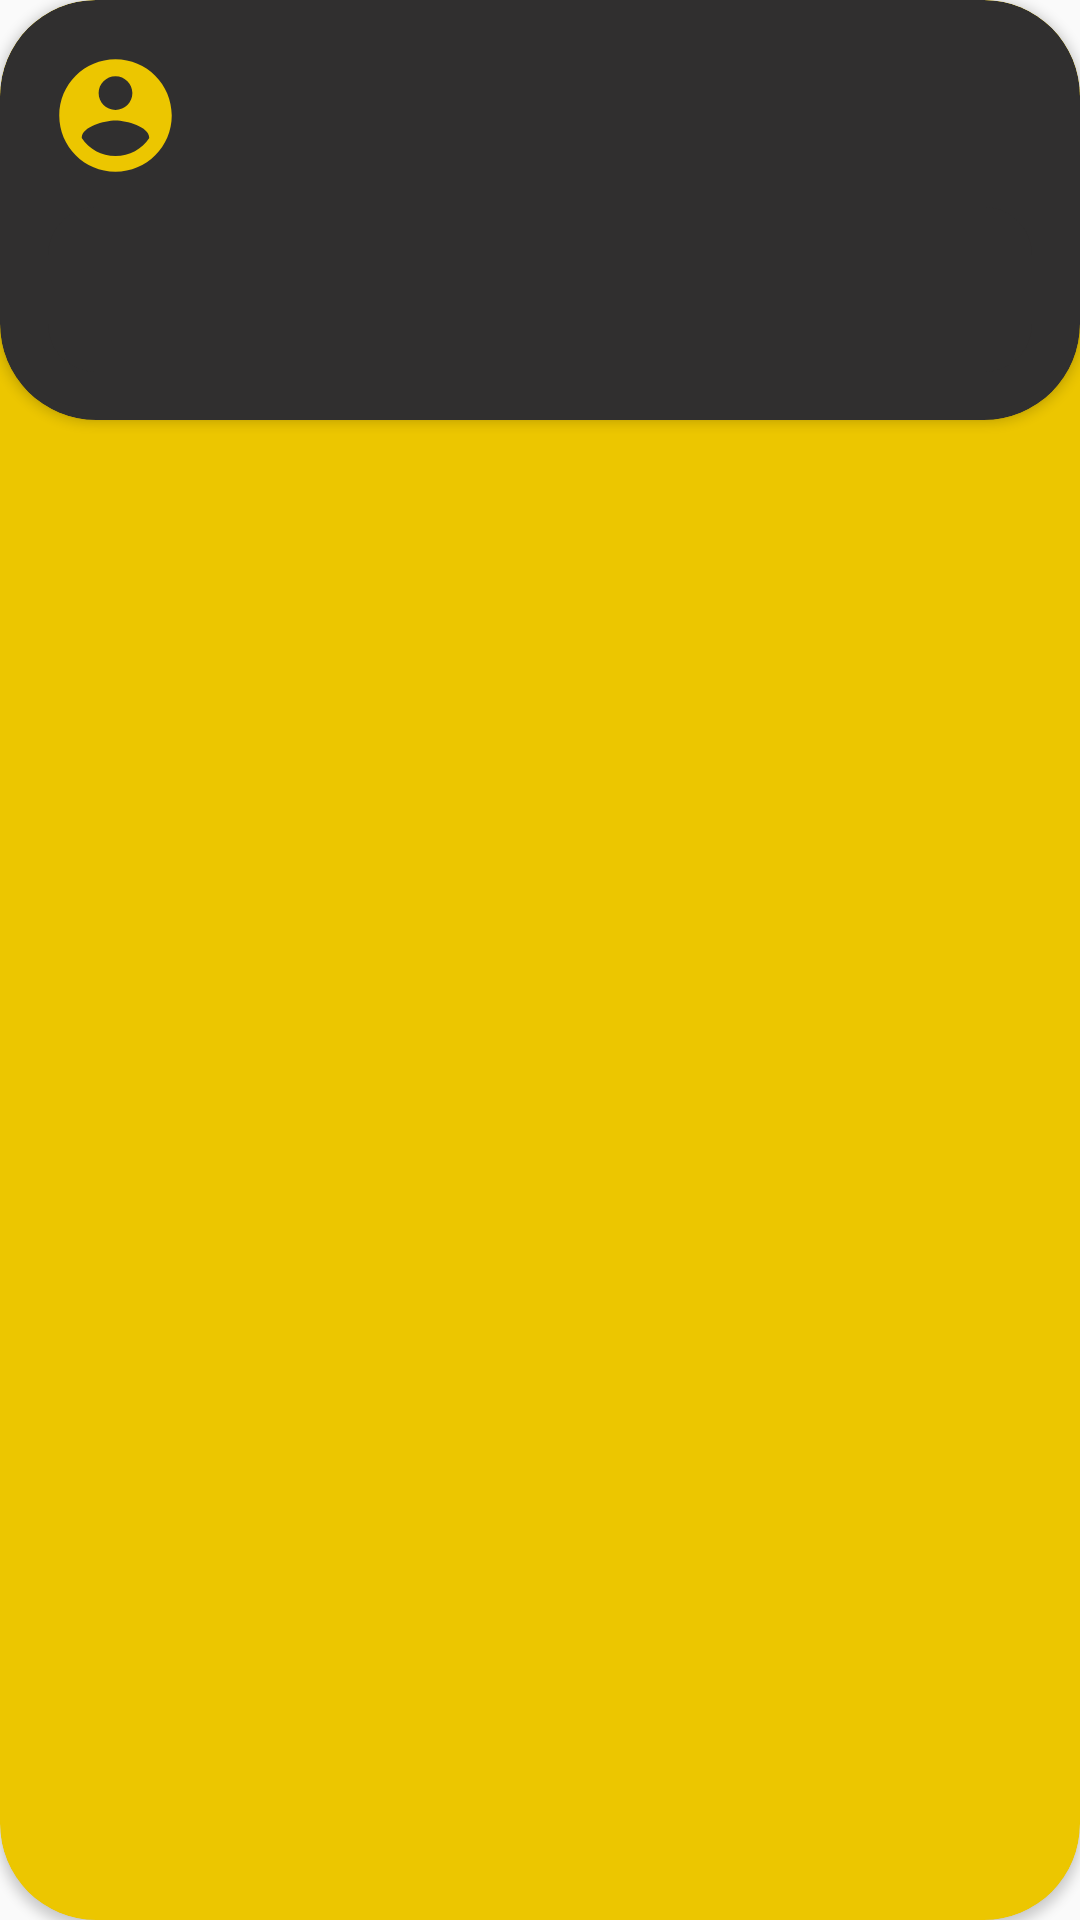

This screen was rendered from an Android layout file. Write that file and the resources it references.
<!-- AndroidManifest.xml: application theme AppTheme -->
<!-- res/layout/comment_item.xml -->
<?xml version="1.0" encoding="utf-8"?>
<androidx.cardview.widget.CardView xmlns:android="http://schemas.android.com/apk/res/android"
    xmlns:app="http://schemas.android.com/apk/res-auto"
    xmlns:tools="http://schemas.android.com/tools"
    android:layout_width="match_parent"
    android:layout_height="wrap_content"
    android:layout_margin="8dp"
    android:backgroundTint="@color/yellow"
    android:foreground="?android:attr/selectableItemBackground"
    app:cardCornerRadius="32dp">

    <androidx.cardview.widget.CardView
        android:layout_width="match_parent"
        android:layout_height="wrap_content"
        android:backgroundTint="@color/black2"
        app:cardCornerRadius="32dp">

        <androidx.constraintlayout.widget.ConstraintLayout
            android:layout_width="match_parent"
            android:layout_height="wrap_content"
            android:layout_margin="16dp">


            <ImageView
                android:id="@+id/imageView4"
                android:layout_width="45dp"
                android:layout_height="45dp"
                android:foreground="?android:attr/selectableItemBackground"
                android:src="@drawable/ic_account_circle_black_24dp"
                app:layout_constraintStart_toStartOf="parent"
                app:layout_constraintTop_toTopOf="parent" />

            <TextView
                android:id="@+id/textView_date_comment_id"
                android:layout_width="wrap_content"
                android:layout_height="0dp"
                android:layout_marginEnd="16dp"
                android:foreground="?android:attr/selectableItemBackground"
                android:gravity="center"
                android:textColor="@color/yellow"
                android:textSize="13sp"
                app:layout_constraintBottom_toBottomOf="@+id/textView_name_user_comment_id"
                app:layout_constraintEnd_toEndOf="parent"
                app:layout_constraintTop_toTopOf="@+id/textView_name_user_comment_id"
                tools:text="21/9/2020" />

            <TextView
                android:id="@+id/textView_name_user_comment_id"
                android:layout_width="wrap_content"
                android:layout_height="0dp"
                android:layout_marginStart="8dp"
                android:foreground="?android:attr/selectableItemBackground"
                android:gravity="center"
                android:paddingStart="16dp"
                android:paddingEnd="16dp"
                android:textColor="@color/whit"
                android:textSize="16sp"
                android:textStyle="bold"
                app:layout_constraintBottom_toBottomOf="@+id/imageView4"
                app:layout_constraintStart_toEndOf="@+id/imageView4"
                app:layout_constraintTop_toTopOf="@+id/imageView4"
                tools:text="Moomen S." />

            <TextView
                android:id="@+id/textView_user_comment_id"
                android:layout_width="0dp"
                android:layout_height="wrap_content"
                android:layout_marginTop="8dp"
                android:background="@drawable/full_corner_background_black"
                android:foreground="@drawable/border_rectangl_yellow_1dp"
                android:padding="18dp"
                android:textColor="@color/whit"
                app:layout_constraintBottom_toBottomOf="parent"
                app:layout_constraintEnd_toEndOf="parent"
                app:layout_constraintStart_toStartOf="@+id/imageView4"
                app:layout_constraintTop_toBottomOf="@+id/imageView4"
                tools:text="Comment" />
        </androidx.constraintlayout.widget.ConstraintLayout>
    </androidx.cardview.widget.CardView>
</androidx.cardview.widget.CardView>
<!-- resources referenced by this layout -->
<resources>
  <color name="black2">#302F2F</color>
  <color name="whit">#FFFFFF</color>
  <color name="yellow">#ECC600</color>
  <!-- drawable border_rectangl_yellow_1dp (drawable) -->
  <?xml version="1.0" encoding="utf-8"?>
  <shape xmlns:android="http://schemas.android.com/apk/res/android"
      android:shape="rectangle">
      <solid android:color="@color/noColor" />
  
      <stroke
          android:width="1dp"
          android:color="@color/yellow" />
  
      
  
      <corners
          android:bottomLeftRadius="16dp"
          android:bottomRightRadius="16dp"
          android:topLeftRadius="16dp"
          android:topRightRadius="16dp" />
  </shape>
  <!-- drawable full_corner_background_black (drawable) -->
  <?xml version="1.0" encoding="utf-8"?>
  <shape xmlns:android="http://schemas.android.com/apk/res/android">
      <solid android:color="@color/black2">
  
      </solid>
      <corners
          android:bottomLeftRadius="16dp"
          android:bottomRightRadius="16dp"
          android:topLeftRadius="16dp"
          android:topRightRadius="16dp">
  
      </corners>
  </shape>
  <!-- drawable ic_account_circle_black_24dp (drawable) -->
  <vector xmlns:android="http://schemas.android.com/apk/res/android"
      android:width="24dp"
      android:height="24dp"
      android:viewportWidth="24.0"
      android:viewportHeight="24.0">
      <path
          android:fillColor="#ECC600"
          android:pathData="M12,2C6.48,2 2,6.48 2,12s4.48,10 10,10 10,-4.48 10,-10S17.52,2 12,2zM12,5c1.66,0 3,1.34 3,3s-1.34,3 -3,3 -3,-1.34 -3,-3 1.34,-3 3,-3zM12,19.2c-2.5,0 -4.71,-1.28 -6,-3.22 0.03,-1.99 4,-3.08 6,-3.08 1.99,0 5.97,1.09 6,3.08 -1.29,1.94 -3.5,3.22 -6,3.22z" />
  </vector>
  <style name="AppTheme" parent="Theme.AppCompat.Light.DarkActionBar">
          
          <item name="colorPrimary">@color/black1</item>
          <item name="colorPrimaryDark">@color/black1</item>
          <item name="colorAccent">@color/yellow</item>
      </style>
  <color name="noColor">#00000000</color>
  <color name="black1">#151515</color>
</resources>
